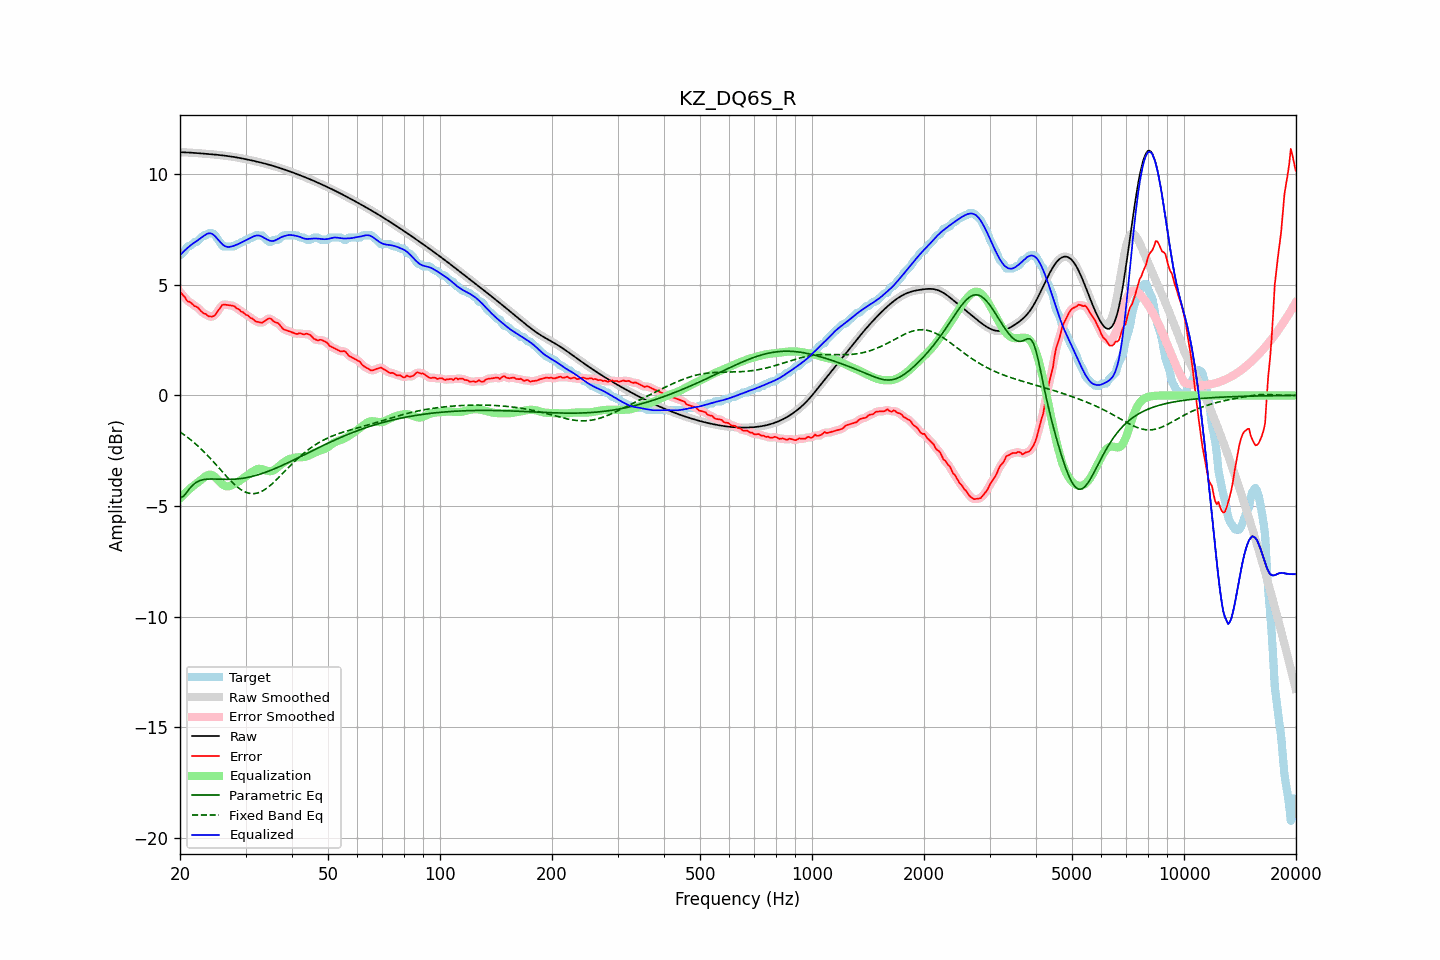

Data behind this chart, as committed beside it:
frequency, raw, error, smoothed, error_smoothed, equalization, parametric_eq, fixed_band_eq, equalized_raw, equalized_smoothed, target
20.00, 10.99, 4.66, 10.99, 4.68, -4.66, -4.62, -1.65, 6.34, 6.34, 6.33
20.20, 10.99, 4.61, 10.99, 4.59, -4.58, -4.60, -1.70, 6.41, 6.41, 6.38
20.40, 10.99, 4.52, 10.99, 4.50, -4.50, -4.57, -1.75, 6.48, 6.48, 6.47
20.61, 10.99, 4.45, 10.99, 4.42, -4.43, -4.49, -1.80, 6.55, 6.55, 6.54
20.81, 10.98, 4.31, 10.98, 4.33, -4.36, -4.40, -1.86, 6.62, 6.62, 6.68
21.02, 10.98, 4.24, 10.98, 4.26, -4.29, -4.30, -1.91, 6.69, 6.69, 6.73
21.23, 10.97, 4.23, 10.97, 4.21, -4.23, -4.21, -1.97, 6.75, 6.75, 6.74
21.44, 10.97, 4.17, 10.97, 4.16, -4.16, -4.13, -2.03, 6.81, 6.81, 6.80
21.66, 10.96, 4.11, 10.96, 4.11, -4.11, -4.05, -2.09, 6.86, 6.86, 6.85
21.87, 10.96, 4.03, 10.96, 4.06, -4.05, -3.99, -2.15, 6.91, 6.91, 6.93
22.09, 10.95, 4.02, 10.95, 4.01, -4.00, -3.94, -2.21, 6.96, 6.96, 6.93
22.31, 10.95, 3.98, 10.95, 3.96, -3.94, -3.90, -2.28, 7.01, 7.01, 6.97
22.54, 10.94, 3.90, 10.94, 3.90, -3.88, -3.86, -2.34, 7.06, 7.06, 7.05
22.76, 10.94, 3.82, 10.94, 3.82, -3.82, -3.84, -2.41, 7.11, 7.11, 7.12
22.99, 10.93, 3.75, 10.93, 3.76, -3.76, -3.81, -2.48, 7.17, 7.17, 7.18
23.22, 10.93, 3.69, 10.93, 3.71, -3.70, -3.80, -2.56, 7.22, 7.22, 7.23
23.45, 10.92, 3.69, 10.92, 3.66, -3.65, -3.79, -2.63, 7.27, 7.27, 7.23
23.69, 10.92, 3.62, 10.91, 3.62, -3.61, -3.78, -2.70, 7.31, 7.31, 7.30
23.92, 10.91, 3.57, 10.91, 3.59, -3.58, -3.78, -2.78, 7.33, 7.33, 7.33
24.16, 10.90, 3.57, 10.90, 3.56, -3.58, -3.78, -2.86, 7.32, 7.32, 7.33
24.40, 10.90, 3.56, 10.90, 3.56, -3.60, -3.78, -2.94, 7.30, 7.30, 7.33
24.65, 10.89, 3.59, 10.89, 3.60, -3.64, -3.78, -3.02, 7.25, 7.25, 7.30
24.89, 10.88, 3.65, 10.88, 3.66, -3.70, -3.78, -3.10, 7.18, 7.18, 7.24
25.14, 10.88, 3.76, 10.88, 3.75, -3.77, -3.78, -3.18, 7.10, 7.10, 7.11
25.39, 10.87, 3.86, 10.87, 3.86, -3.85, -3.79, -3.26, 7.02, 7.02, 7.00
25.65, 10.86, 3.95, 10.86, 3.97, -3.93, -3.79, -3.34, 6.93, 6.93, 6.91
25.91, 10.85, 4.07, 10.85, 4.05, -4.00, -3.79, -3.42, 6.86, 6.86, 6.78
26.16, 10.84, 4.11, 10.84, 4.10, -4.05, -3.79, -3.50, 6.79, 6.79, 6.73
26.43, 10.84, 4.10, 10.83, 4.11, -4.09, -3.79, -3.59, 6.75, 6.75, 6.73
26.69, 10.83, 4.09, 10.83, 4.10, -4.11, -3.79, -3.66, 6.72, 6.72, 6.73
26.96, 10.82, 4.08, 10.82, 4.08, -4.11, -3.80, -3.74, 6.71, 6.71, 6.73
27.23, 10.81, 4.07, 10.81, 4.07, -4.09, -3.79, -3.82, 6.71, 6.71, 6.73
27.50, 10.79, 4.06, 10.79, 4.07, -4.07, -3.79, -3.89, 6.73, 6.73, 6.73
27.77, 10.78, 4.05, 10.78, 4.04, -4.03, -3.79, -3.96, 6.75, 6.75, 6.73
28.05, 10.77, 4.02, 10.77, 4.01, -4.00, -3.78, -4.03, 6.78, 6.78, 6.75
28.33, 10.76, 3.94, 10.76, 3.97, -3.96, -3.78, -4.10, 6.80, 6.80, 6.82
28.62, 10.75, 3.91, 10.75, 3.91, -3.91, -3.77, -4.16, 6.83, 6.83, 6.83
28.90, 10.73, 3.87, 10.73, 3.86, -3.87, -3.76, -4.21, 6.87, 6.87, 6.86
29.19, 10.72, 3.79, 10.72, 3.81, -3.81, -3.76, -4.26, 6.90, 6.90, 6.93
29.48, 10.71, 3.77, 10.71, 3.75, -3.76, -3.75, -4.31, 6.94, 6.94, 6.93
29.78, 10.69, 3.71, 10.69, 3.71, -3.71, -3.73, -4.35, 6.98, 6.98, 6.98
30.08, 10.68, 3.64, 10.68, 3.66, -3.66, -3.72, -4.38, 7.02, 7.02, 7.03
30.38, 10.66, 3.63, 10.66, 3.61, -3.61, -3.71, -4.40, 7.05, 7.05, 7.03
30.68, 10.65, 3.57, 10.65, 3.56, -3.55, -3.69, -4.42, 7.09, 7.09, 7.08
30.99, 10.63, 3.49, 10.63, 3.52, -3.50, -3.68, -4.44, 7.13, 7.13, 7.13
31.30, 10.61, 3.48, 10.61, 3.46, -3.45, -3.66, -4.44, 7.16, 7.16, 7.13
31.61, 10.60, 3.41, 10.60, 3.41, -3.41, -3.64, -4.44, 7.19, 7.19, 7.19
31.93, 10.58, 3.35, 10.58, 3.36, -3.36, -3.62, -4.43, 7.22, 7.22, 7.23
32.24, 10.56, 3.33, 10.56, 3.33, -3.33, -3.60, -4.42, 7.23, 7.23, 7.23
32.57, 10.55, 3.31, 10.55, 3.30, -3.32, -3.58, -4.39, 7.23, 7.23, 7.23
32.89, 10.53, 3.29, 10.53, 3.29, -3.32, -3.55, -4.36, 7.21, 7.21, 7.23
33.22, 10.51, 3.28, 10.51, 3.30, -3.33, -3.53, -4.33, 7.18, 7.18, 7.23
33.55, 10.49, 3.33, 10.49, 3.33, -3.36, -3.51, -4.29, 7.14, 7.14, 7.16
33.89, 10.47, 3.38, 10.47, 3.38, -3.38, -3.48, -4.24, 7.09, 7.09, 7.10
34.23, 10.45, 3.43, 10.45, 3.43, -3.40, -3.45, -4.19, 7.05, 7.05, 7.03
34.57, 10.43, 3.47, 10.43, 3.47, -3.42, -3.43, -4.14, 7.02, 7.02, 6.96
34.92, 10.41, 3.48, 10.41, 3.47, -3.42, -3.40, -4.08, 6.99, 6.99, 6.93
35.27, 10.39, 3.44, 10.39, 3.43, -3.42, -3.37, -4.01, 6.98, 6.98, 6.95
35.62, 10.37, 3.35, 10.37, 3.37, -3.39, -3.34, -3.95, 6.98, 6.98, 7.02
35.97, 10.35, 3.32, 10.35, 3.33, -3.35, -3.31, -3.88, 7.00, 7.00, 7.03
... 635 more rows
